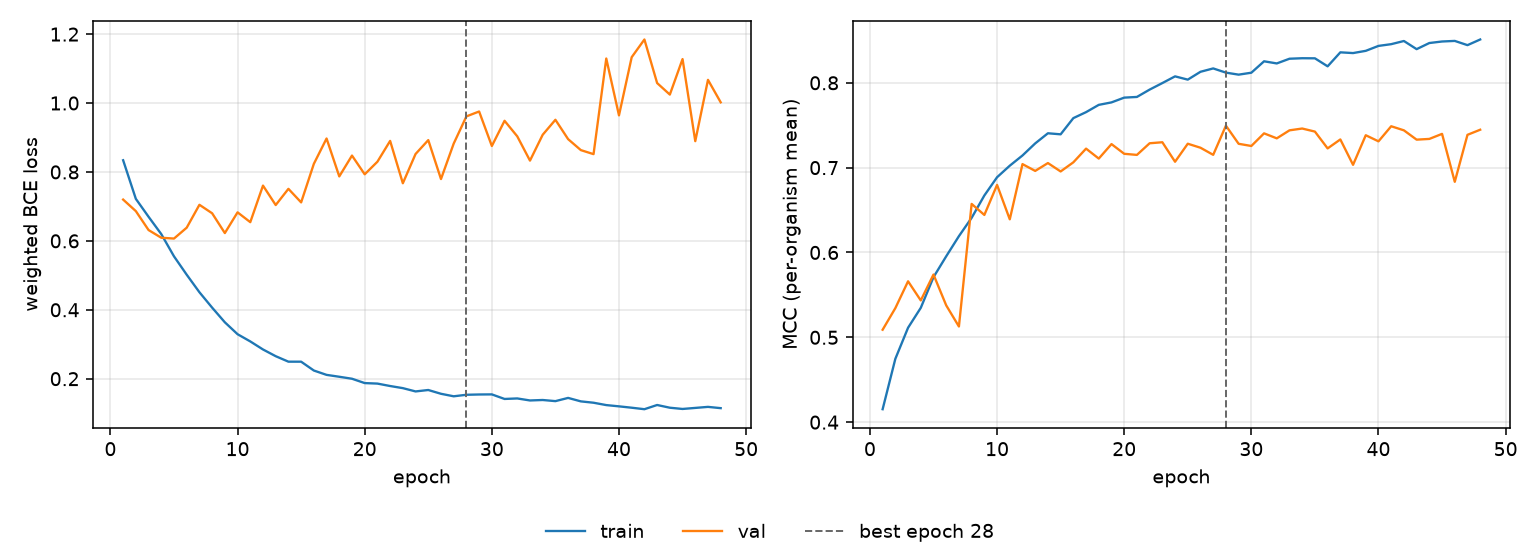

The table this chart was drawn from, first rows:
epoch, tr_loss, vl_loss, tr_mcc, vl_mcc, is_best
1, 0.834, 0.7198, 0.4153, 0.5089, False
2, 0.7219, 0.6863, 0.4747, 0.5344, False
3, 0.6699, 0.6314, 0.5113, 0.566, False
4, 0.6196, 0.6091, 0.5348, 0.5435, False
5, 0.5551, 0.6067, 0.5709, 0.574, False
6, 0.5018, 0.6383, 0.5955, 0.5377, False
7, 0.4509, 0.7047, 0.6192, 0.5128, False
8, 0.4062, 0.6801, 0.6408, 0.6572, False
9, 0.3637, 0.6226, 0.6672, 0.6442, False
10, 0.3291, 0.6828, 0.6887, 0.6796, False
11, 0.3081, 0.6543, 0.7023, 0.6391, False
12, 0.2848, 0.7604, 0.7143, 0.7042, False
13, 0.2653, 0.704, 0.7286, 0.6961, False
14, 0.2494, 0.751, 0.7405, 0.7054, False
15, 0.2493, 0.7117, 0.7393, 0.6955, False
16, 0.2237, 0.8236, 0.7584, 0.7063, False
17, 0.2111, 0.8971, 0.7654, 0.7224, False
18, 0.2056, 0.787, 0.774, 0.7107, False
19, 0.1998, 0.8475, 0.7769, 0.7278, False
20, 0.1873, 0.7931, 0.7825, 0.7163, False
21, 0.1858, 0.8297, 0.7833, 0.715, False
22, 0.1787, 0.8901, 0.792, 0.7287, False
23, 0.1726, 0.7672, 0.7997, 0.7299, False
24, 0.163, 0.8521, 0.8076, 0.7069, False
25, 0.1672, 0.8924, 0.8037, 0.7282, False
26, 0.1562, 0.7794, 0.813, 0.7235, False
27, 0.1489, 0.8823, 0.8169, 0.7151, False
28, 0.1533, 0.9613, 0.812, 0.7495, True
29, 0.1542, 0.9754, 0.8096, 0.7281, False
30, 0.1544, 0.8753, 0.8119, 0.7255, False
31, 0.1412, 0.9485, 0.8253, 0.7404, False
32, 0.1427, 0.9033, 0.8228, 0.7345, False
33, 0.1368, 0.8329, 0.8284, 0.744, False
34, 0.1382, 0.9079, 0.8289, 0.7461, False
35, 0.1349, 0.9514, 0.8288, 0.7425, False
36, 0.1442, 0.8952, 0.8194, 0.7227, False
37, 0.1342, 0.8634, 0.8359, 0.7332, False
38, 0.1302, 0.8517, 0.835, 0.7033, False
39, 0.1234, 1.129, 0.8377, 0.7382, False
40, 0.1197, 0.9642, 0.8435, 0.731, False
41, 0.1158, 1.133, 0.8455, 0.7488, False
42, 0.1114, 1.184, 0.8493, 0.744, False
43, 0.1237, 1.058, 0.8397, 0.733, False
44, 0.1157, 1.025, 0.8469, 0.7338, False
45, 0.1122, 1.128, 0.8487, 0.7398, False
46, 0.1152, 0.8894, 0.8494, 0.6833, False
47, 0.1182, 1.067, 0.8444, 0.7387, False
48, 0.1145, 1.002, 0.851, 0.7447, False
